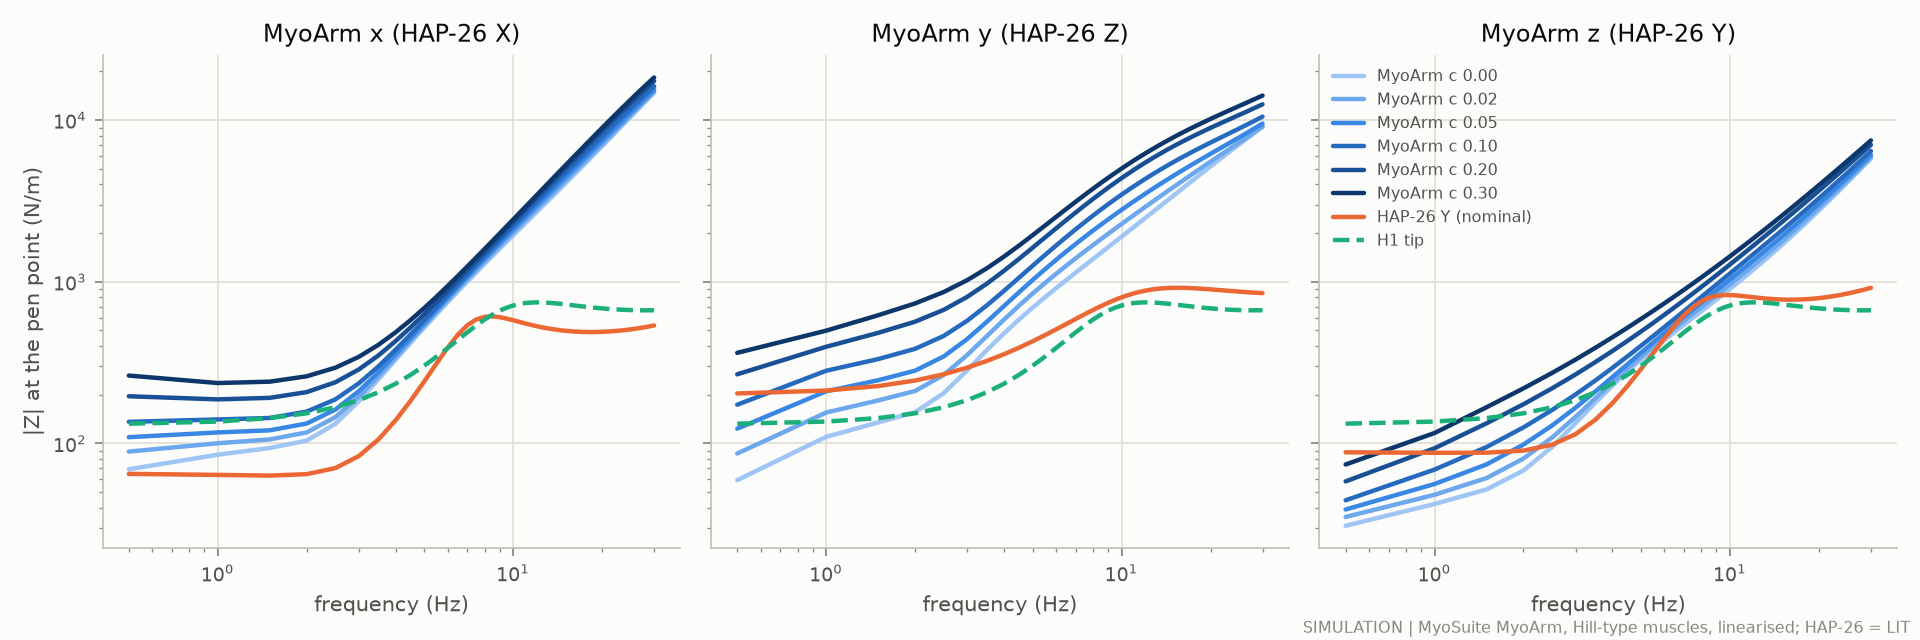

Values plotted in this chart, from the file beside it:
axis, model, cocontraction, f_Hz, Z_abs_N_per_m
x, MyoArm, 0, 0.5, 69.22
x, MyoArm, 0, 1, 85.19
x, MyoArm, 0, 1.5, 93.73
x, MyoArm, 0, 2, 104.1
x, MyoArm, 0, 2.5, 132.1
x, MyoArm, 0, 3, 182.3
x, MyoArm, 0, 3.5, 249.3
x, MyoArm, 0, 4, 329.3
x, MyoArm, 0, 4.5, 420.2
x, MyoArm, 0, 5, 520.7
x, MyoArm, 0, 5.5, 630
x, MyoArm, 0, 6, 747.3
x, MyoArm, 0, 6.5, 872.1
x, MyoArm, 0, 7, 1004
x, MyoArm, 0, 7.5, 1143
x, MyoArm, 0, 8, 1289
x, MyoArm, 0, 8.5, 1442
x, MyoArm, 0, 9, 1601
x, MyoArm, 0, 9.5, 1767
x, MyoArm, 0, 10, 1939
x, MyoArm, 0, 10.5, 2119
x, MyoArm, 0, 11, 2305
x, MyoArm, 0, 11.5, 2498
x, MyoArm, 0, 12, 2698
x, MyoArm, 0, 12.5, 2905
x, MyoArm, 0, 13, 3119
x, MyoArm, 0, 13.5, 3340
x, MyoArm, 0, 14, 3568
x, MyoArm, 0, 14.5, 3804
x, MyoArm, 0, 15, 4047
x, MyoArm, 0, 15.5, 4298
x, MyoArm, 0, 16, 4556
x, MyoArm, 0, 16.5, 4822
x, MyoArm, 0, 17, 5095
x, MyoArm, 0, 17.5, 5376
x, MyoArm, 0, 18, 5664
x, MyoArm, 0, 18.5, 5961
x, MyoArm, 0, 19, 6265
x, MyoArm, 0, 19.5, 6576
x, MyoArm, 0, 20, 6896
x, MyoArm, 0, 20.5, 7223
x, MyoArm, 0, 21, 7557
x, MyoArm, 0, 21.5, 7899
x, MyoArm, 0, 22, 8249
x, MyoArm, 0, 22.5, 8606
x, MyoArm, 0, 23, 8971
x, MyoArm, 0, 23.5, 9343
x, MyoArm, 0, 24, 9722
x, MyoArm, 0, 24.5, 10108
x, MyoArm, 0, 25, 10501
x, MyoArm, 0, 25.5, 10901
x, MyoArm, 0, 26, 11307
x, MyoArm, 0, 26.5, 11720
x, MyoArm, 0, 27, 12140
x, MyoArm, 0, 27.5, 12565
x, MyoArm, 0, 28, 12997
x, MyoArm, 0, 28.5, 13434
x, MyoArm, 0, 29, 13878
x, MyoArm, 0, 29.5, 14326
x, MyoArm, 0, 30, 14780
... 1,380 more rows
